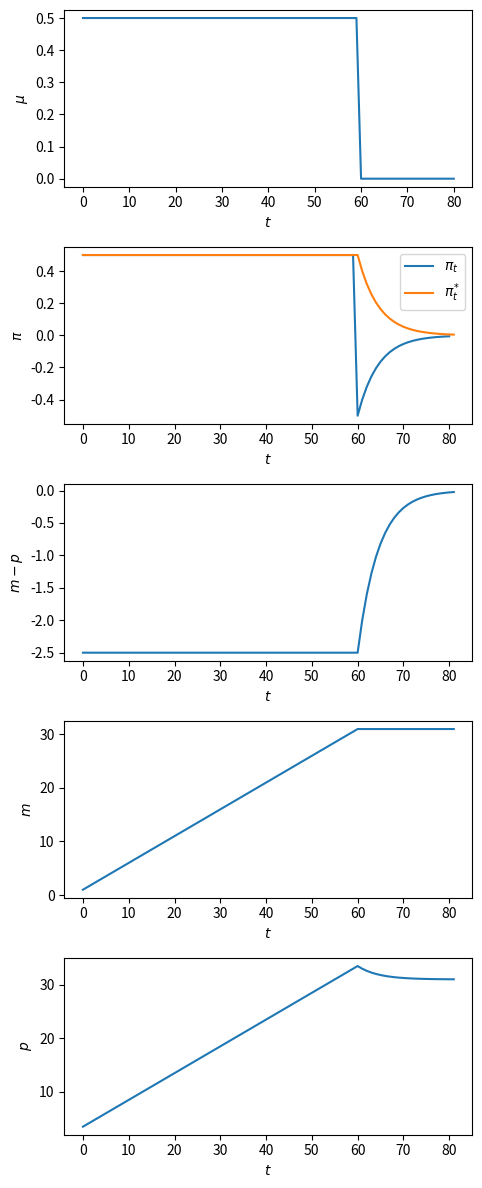
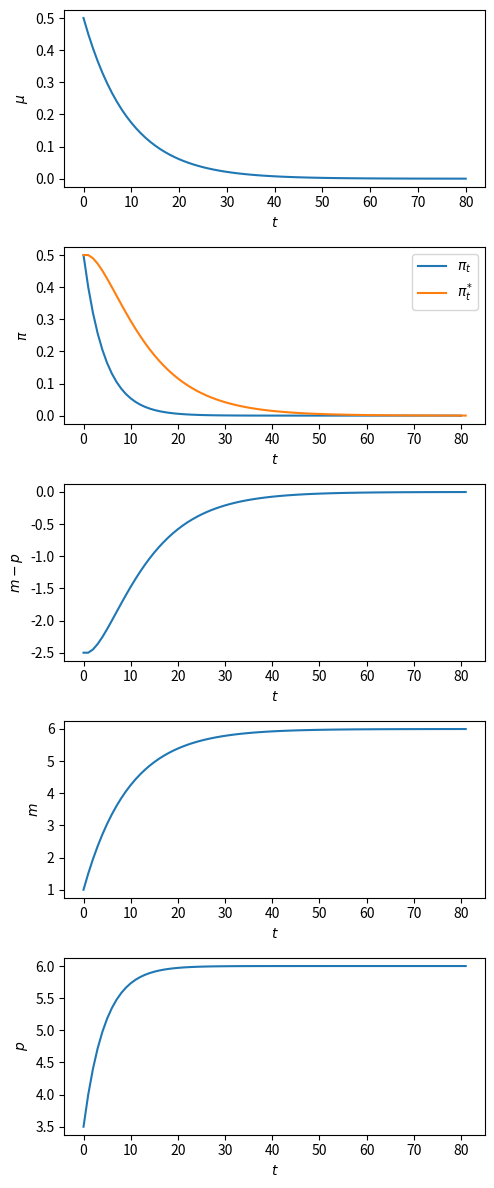

These figures' Python source, in order:
import numpy as np
from collections import namedtuple
import matplotlib.pyplot as plt

Cagan_Adaptive = namedtuple("Cagan_Adaptive", 
                        ["α", "m0", "Eπ0", "T", "λ"])

def create_cagan_model(α, m0, Eπ0, T, λ):
    return Cagan_Adaptive(α, m0, Eπ0, T, λ)

# 参数
T = 80
T1 = 60
α = 5
λ = 0.9   # 0.7
m0 = 1

μ0 = 0.5
μ_star = 0

md = create_cagan_model(α=α, m0=m0, Eπ0=μ0, T=T, λ=λ)

def solve(model, μ_seq):
    " 在求解有限时间的凯根模型"
    
    model_params = model.α, model.m0, model.Eπ0, model.T, model.λ
    α, m0, Eπ0, T, λ = model_params
    
    A = np.eye(T+2, T+2) - λ*np.eye(T+2, T+2, k=-1)
    B = np.eye(T+2, T+1, k=-1)
    C = -α*np.eye(T+1, T+2) + α*np.eye(T+1, T+2, k=1)
    Eπ0_seq = np.append(Eπ0, np.zeros(T+1))

    # Eπ_seq 的长度为 T+2
    Eπ_seq = np.linalg.inv(A - (1-λ)*B @ C) @ ((1-λ) * B @ μ_seq + Eπ0_seq)

    # π_seq 的长度为 T+1
    π_seq = μ_seq + C @ Eπ_seq

    D = np.eye(T+1, T+1) - np.eye(T+1, T+1, k=-1)
    m0_seq = np.append(m0, np.zeros(T))

    # m_seq 的长度为 T+2
    m_seq = np.linalg.inv(D) @ (μ_seq + m0_seq)
    m_seq = np.append(m0, m_seq)

    # p_seq 的长度为 T+2
    p_seq = m_seq + α * Eπ_seq

    return π_seq, Eπ_seq, m_seq, p_seq

def solve_and_plot(model, μ_seq):
    
    π_seq, Eπ_seq, m_seq, p_seq = solve(model, μ_seq)
    
    T_seq = range(model.T+2)
    
    fig, ax = plt.subplots(5, 1, figsize=[5, 12], dpi=200)
    ax[0].plot(T_seq[:-1], μ_seq)
    ax[1].plot(T_seq[:-1], π_seq, label=r'$\pi_t$')
    ax[1].plot(T_seq, Eπ_seq, label=r'$\pi^{*}_{t}$')
    ax[2].plot(T_seq, m_seq - p_seq)
    ax[3].plot(T_seq, m_seq)
    ax[4].plot(T_seq, p_seq)
    
    y_labs = [r'$\mu$', r'$\pi$', r'$m - p$', r'$m$', r'$p$']

    for i in range(5):
        ax[i].set_xlabel(r'$t$')
        ax[i].set_ylabel(y_labs[i])

    ax[1].legend()
    plt.tight_layout()
    plt.show()
    
    return π_seq, Eπ_seq, m_seq, p_seq

print(np.abs((λ - α*(1-λ))/(1 - α*(1-λ))))

print(λ - α*(1-λ))

μ_seq_1 = np.append(μ0*np.ones(T1), μ_star*np.ones(T+1-T1))

# 求解并绘图
π_seq_1, Eπ_seq_1, m_seq_1, p_seq_1 = solve_and_plot(md, μ_seq_1)

# 参数
ϕ = 0.9
μ_seq_2 = np.array([ϕ**t * μ0 + (1-ϕ**t)*μ_star for t in range(T)])
μ_seq_2 = np.append(μ_seq_2, μ_star)


# 求解并绘图
π_seq_2, Eπ_seq_2, m_seq_2, p_seq_2 = solve_and_plot(md, μ_seq_2)